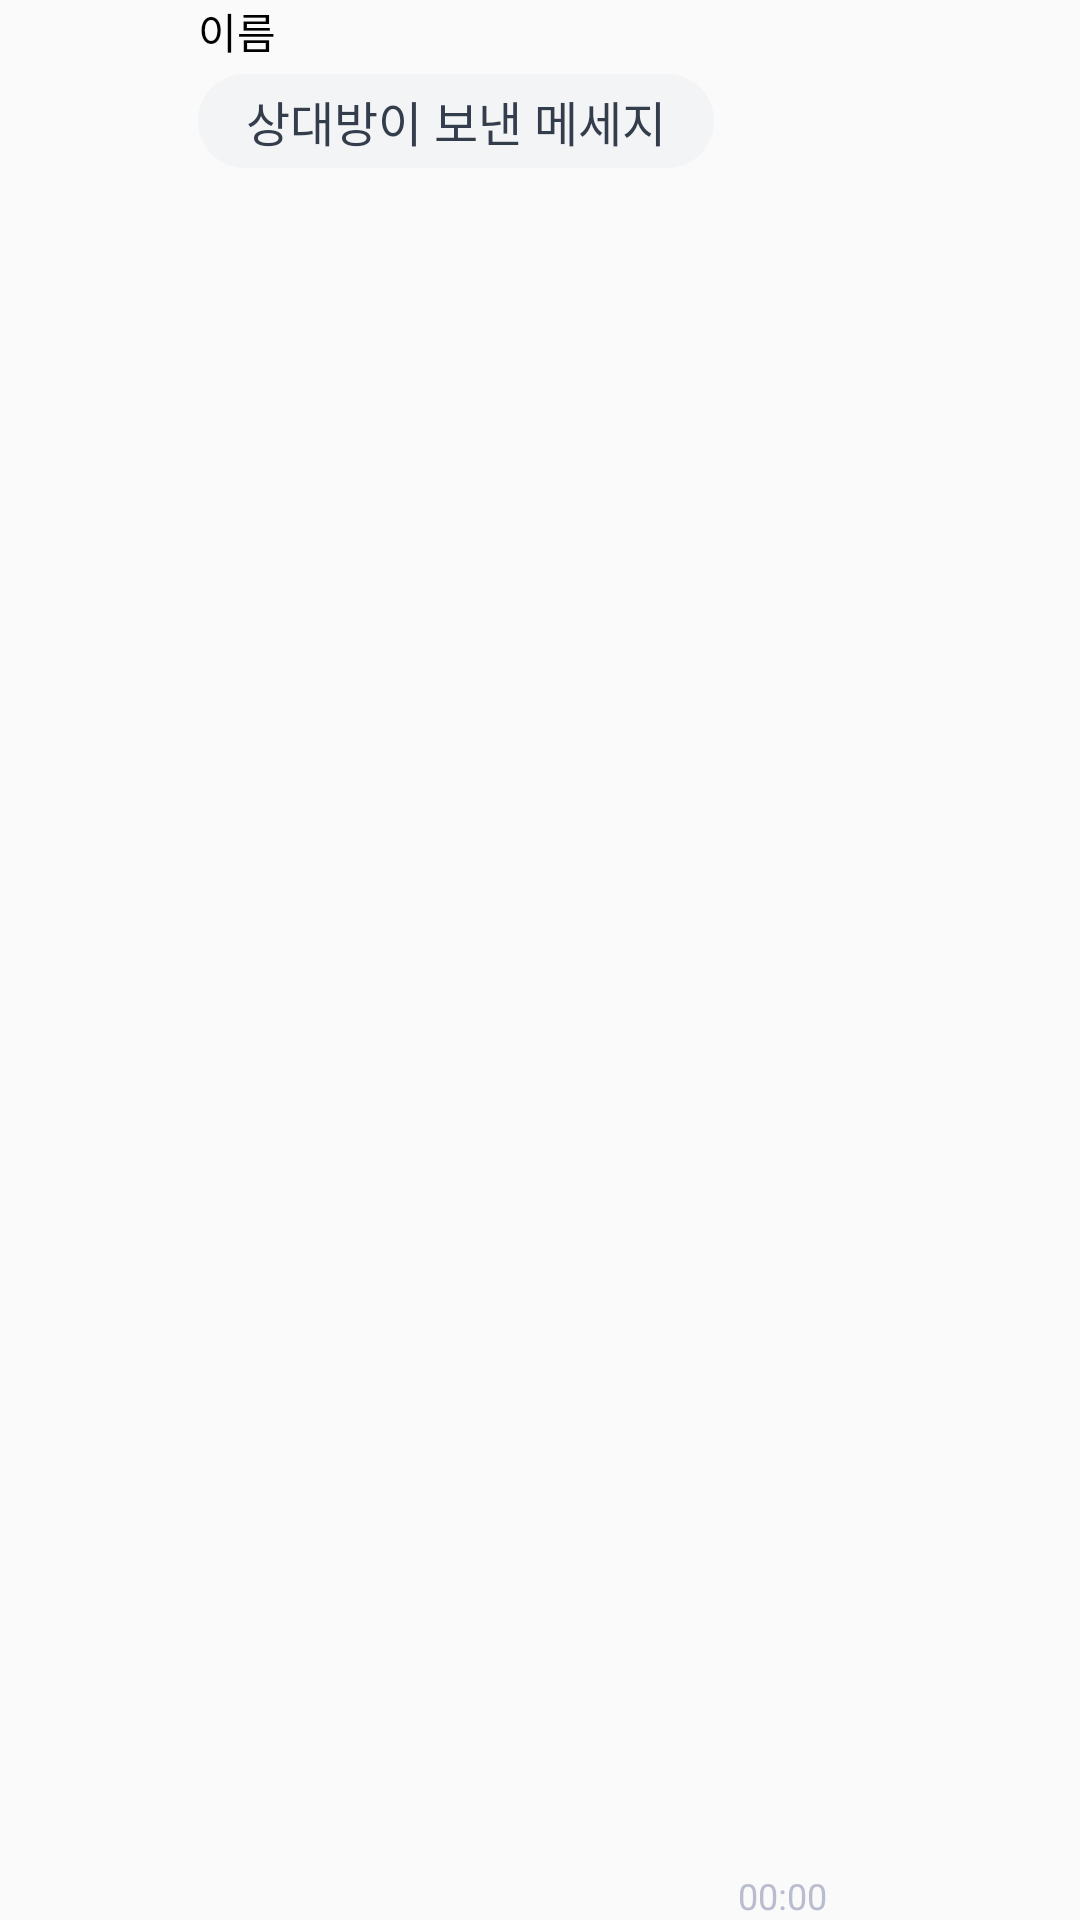

Layout XML and referenced resources for this Android screen:
<!-- AndroidManifest.xml: application theme Theme.Design.Light.NoActionBar -->
<!-- res/layout/chat_left.xml -->
<?xml version="1.0" encoding="utf-8"?>
<androidx.constraintlayout.widget.ConstraintLayout xmlns:android="http://schemas.android.com/apk/res/android"
    android:layout_width="match_parent"
    android:layout_height="wrap_content"
    xmlns:app="http://schemas.android.com/apk/res-auto">
    <ImageView
        android:id="@+id/profile_view"
        android:layout_width="50dp"
        android:layout_height="50dp"
        android:layout_marginTop="4dp"
        android:layout_marginLeft="8dp"
        app:layout_constraintTop_toTopOf="parent"
        app:layout_constraintRight_toLeftOf="@+id/name_text"
        app:layout_constraintStart_toStartOf="parent"/>
    <TextView
        android:id="@+id/name_text"
        android:layout_width="wrap_content"
        android:layout_height="wrap_content"
        android:layout_marginLeft="8dp"
        android:text="이름"
        android:textColor="@color/black"
        android:textSize="14sp"
        app:layout_constraintLeft_toRightOf="@id/profile_view"
        app:layout_constraintBottom_toTopOf="@+id/msg_text"
         />

    <TextView
        android:id="@+id/msg_text"
        android:layout_width="wrap_content"
        android:layout_height="wrap_content"
        android:layout_marginLeft="8dp"
        android:layout_marginTop="4dp"
        app:layout_constraintWidth_max="250dp"
        android:background="@drawable/left_chat_box"
        android:paddingLeft="16dp"
        android:paddingTop="4dp"
        android:paddingRight="16dp"
        android:paddingBottom="4dp"
        android:text="상대방이 보낸 메세지"
        android:textColor="#333d4b"
        android:textSize="16sp"
        app:layout_constraintTop_toBottomOf="@+id/name_text"
        app:layout_constraintLeft_toRightOf="@+id/profile_view"/>

    <TextView
        android:id="@+id/send_time_text"
        android:layout_width="wrap_content"
        android:layout_height="wrap_content"
        android:layout_marginLeft="8dp"
        android:layout_marginTop="16dp"
        android:text="00:00"
        android:textColor="#b9bcce"
        android:textSize="12sp"
        app:layout_constraintStart_toEndOf="@+id/msg_text"
        app:layout_constraintBottom_toBottomOf="parent"/>

</androidx.constraintlayout.widget.ConstraintLayout>
<!-- resources referenced by this layout -->
<resources>
  <color name="black">#FF000000</color>
  <!-- drawable left_chat_box (drawable) -->
  <?xml version="1.0" encoding="utf-8"?>
  <shape xmlns:android="http://schemas.android.com/apk/res/android"
      android:padding="8dp"
      android:shape="rectangle" >
      <solid android:color="#F3F4F5" />
      <corners
          android:bottomLeftRadius="20dp"
          android:bottomRightRadius="20dp"
          android:topLeftRadius="20dp"
          android:topRightRadius="20dp" />
  </shape>
</resources>
